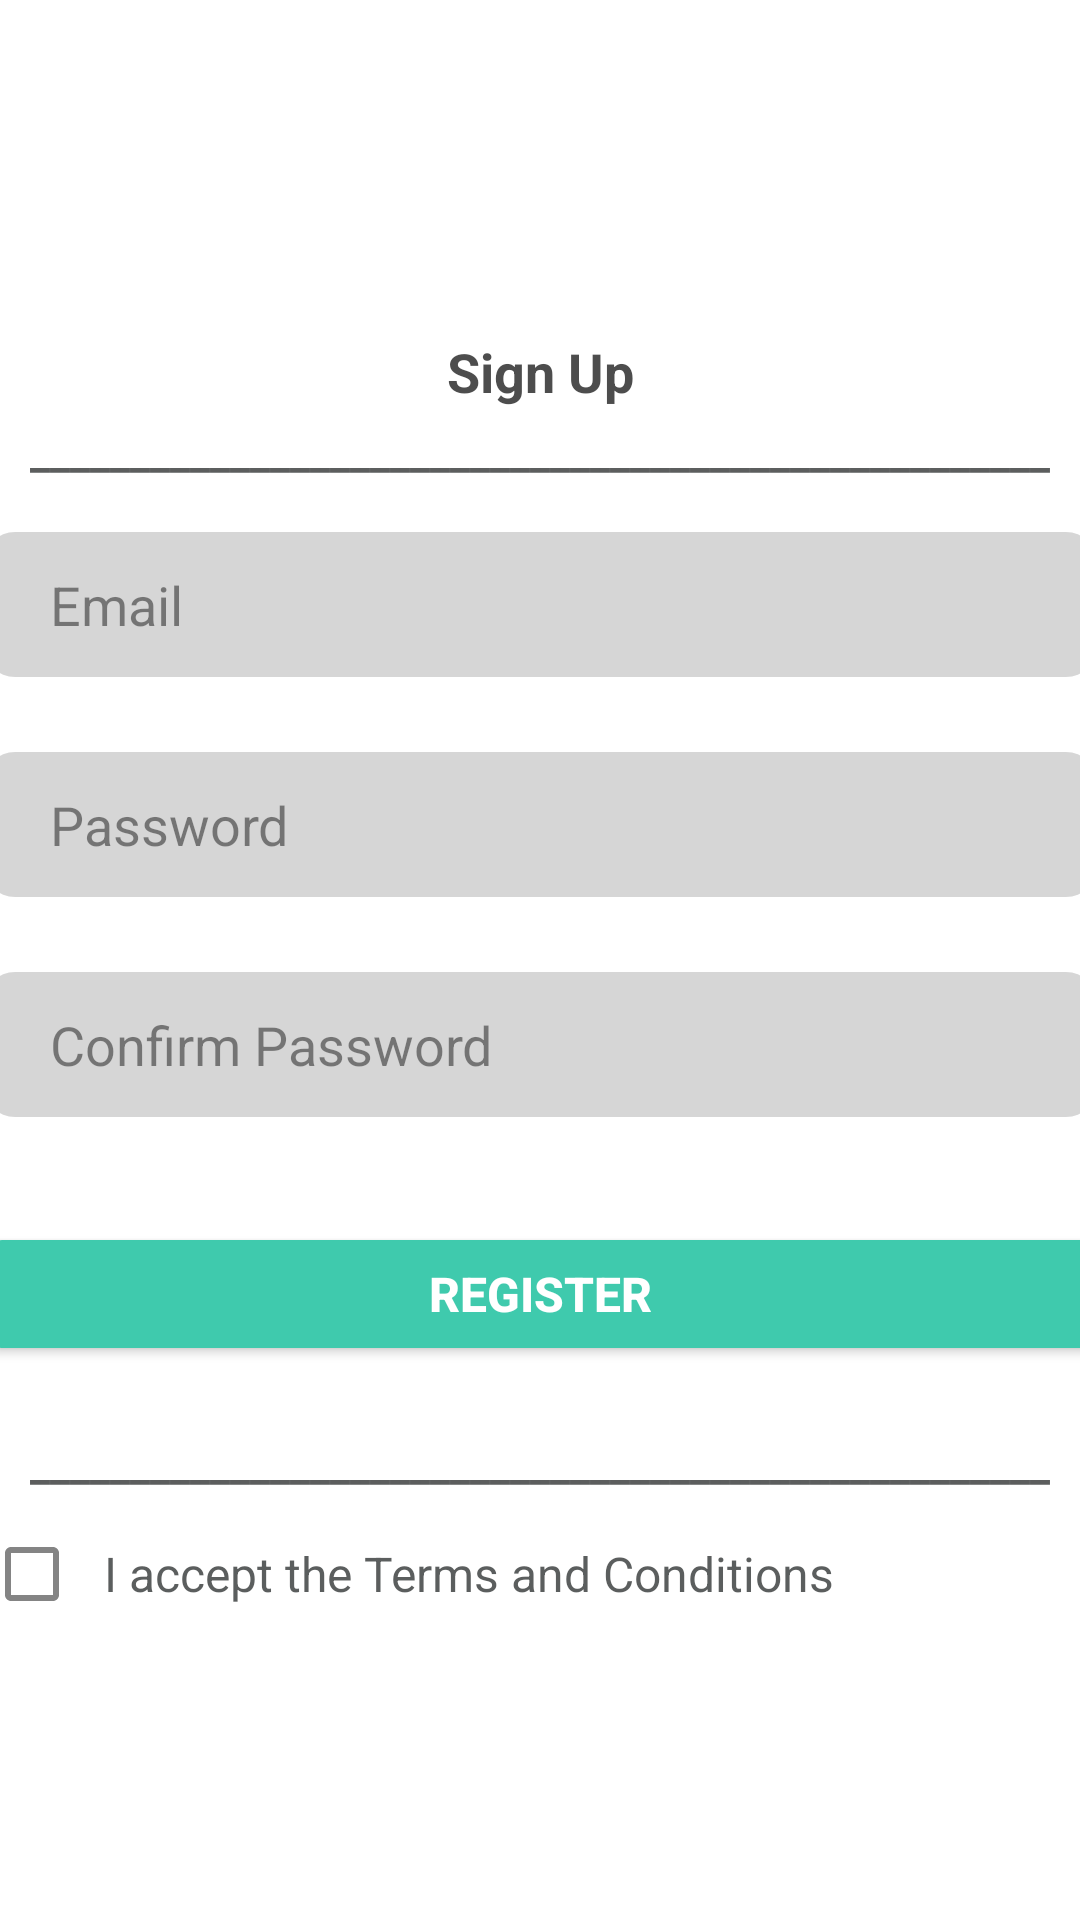

Here is an Android app screen rendered from its layout file. Give the layout XML and the strings, colors and styles it references.
<!-- AndroidManifest.xml: application theme Theme.MoneySenseV1 -->
<!-- res/layout/activity_registration2.xml -->
<?xml version="1.0" encoding="utf-8"?>
<LinearLayout xmlns:android="http://schemas.android.com/apk/res/android"
    xmlns:app="http://schemas.android.com/apk/res-auto"
    xmlns:tools="http://schemas.android.com/tools"
    android:layout_width="match_parent"
    android:orientation="vertical"
    android:gravity="center"
    android:background="@color/bg"
    android:layout_height="match_parent"
    tools:context=".RegistrationActivity2">

    <ScrollView
        android:layout_width="411dp"
        android:layout_height="659dp">

        <LinearLayout
            android:layout_width="match_parent"
            android:layout_height="wrap_content"
            android:gravity="center"
            android:orientation="vertical"
            tools:ignore="ExtraText">

            <TextView
                android:layout_width="wrap_content"
                android:layout_height="wrap_content"
                android:layout_marginLeft="20dp"
                android:layout_marginTop="120dp"
                android:layout_marginRight="20dp"
                android:layout_marginBottom="1dp"
                android:alpha="0.8"
                android:gravity="center"
                android:padding="1dp"
                android:text="Sign Up"
                android:textColor="@color/primary_text"
                android:textSize="18sp"
                android:textStyle="bold" />

            <TextView
                android:id="@+id/textView3"
                android:layout_width="match_parent"
                android:layout_height="wrap_content"
                android:layout_marginLeft="20dp"
                android:layout_marginTop="1dp"
                android:layout_marginRight="20dp"
                android:layout_marginBottom="1dp"
                android:alpha="0.8"
                android:gravity="center"
                android:padding="1dp"
                android:text="___________________________________________________"
                android:textColor="@color/text1"
                android:textSize="15sp"
                android:textStyle="bold" />

            <EditText
                android:id="@+id/email_reg"
                android:layout_width="match_parent"
                android:layout_height="wrap_content"
                android:layout_marginLeft="20dp"
                android:layout_marginTop="15dp"
                android:layout_marginRight="20dp"
                android:layout_marginBottom="10dp"
                android:layout_weight="1"
                android:background="@drawable/background_input"
                android:hint="Email"
                android:alpha="0.8"
                android:paddingLeft="22dp"
                android:paddingBottom="12dp"
                android:paddingTop="12dp"
                android:paddingRight="22dp"
                android:singleLine="true"
                android:textSize="18sp"
                android:textColor="@color/primary_text" />

            <EditText
                android:id="@+id/password_reg"
                android:layout_width="match_parent"
                android:layout_height="wrap_content"
                android:layout_marginLeft="20dp"
                android:layout_marginTop="15dp"
                android:layout_marginRight="20dp"
                android:layout_marginBottom="10dp"
                android:layout_weight="1"
                android:background="@drawable/background_input"
                android:hint="Password"
                android:alpha="0.8"
                android:paddingLeft="22dp"
                android:paddingBottom="12dp"
                android:paddingTop="12dp"
                android:paddingRight="22dp"
                android:singleLine="true"
                android:textSize="18sp"
                android:textColor="@color/primary_text" />

            <EditText
                android:id="@+id/con_password_reg"
                android:layout_width="match_parent"
                android:layout_height="wrap_content"
                android:layout_marginLeft="20dp"
                android:layout_marginTop="15dp"
                android:layout_marginRight="20dp"
                android:layout_marginBottom="30dp"
                android:layout_weight="1"
                android:background="@drawable/background_input"
                android:hint="Confirm Password"
                android:alpha="0.8"
                android:paddingLeft="22dp"
                android:paddingBottom="12dp"
                android:paddingTop="12dp"
                android:paddingRight="22dp"
                android:singleLine="true"
                android:textSize="18sp"
                android:textColor="@color/primary_text"/>

            <Button
                android:id="@+id/btn_reg"
                android:layout_width="match_parent"
                android:layout_height="wrap_content"
                android:layout_marginLeft="20dp"
                android:layout_marginTop="5dp"
                android:layout_marginRight="20dp"
                android:layout_marginBottom="20dp"
                android:backgroundTint="@color/main2"
                android:padding="12dp"
                android:text="REGISTER"
                android:textColor="@color/bg"
                android:textSize="16sp"
                android:textStyle="bold"
                app:cornerRadius="8dp" />

            <TextView
                android:id="@+id/textView4"
                android:layout_width="match_parent"
                android:layout_height="wrap_content"
                android:layout_marginLeft="20dp"
                android:layout_marginTop="1dp"
                android:layout_marginRight="20dp"
                android:layout_marginBottom="1dp"
                android:alpha="0.8"
                android:gravity="center"
                android:padding="1dp"
                android:text="___________________________________________________"
                android:textColor="@color/text1"
                android:textSize="15sp"
                android:textStyle="bold" />

            <CheckBox
                android:id="@+id/reg_terms_cons"
                android:layout_width="match_parent"
                android:layout_height="wrap_content"
                android:layout_marginLeft="20dp"
                android:layout_marginTop="1dp"
                android:layout_marginRight="20dp"
                android:layout_marginBottom="1dp"
                android:padding="8dp"
                android:text="I accept the Terms and Conditions"
                android:textSize="16sp"
                android:alpha="0.8"
                android:textColor="@color/text1"  />


        </LinearLayout>


    </ScrollView>


</LinearLayout>
<!-- resources referenced by this layout -->
<resources>
  <color name="bg">#FFFFFF</color>
  <color name="main2">#3FCAAD</color>
  <color name="primary_text">#212121</color>
  <color name="text1">#333636</color>
  <!-- drawable background_input (drawable) -->
  <?xml version="1.0" encoding="utf-8"?>
  <shape xmlns:android="http://schemas.android.com/apk/res/android"
      android:shape="rectangle">
      <solid android:color="@color/input_background"/>
      <corners android:radius="10.40dp"/>
  
  
  
  </shape>
  <style name="Theme.MoneySenseV1" parent="Theme.MaterialComponents.DayNight.NoActionBar">
          
          <item name="colorPrimary">@color/purple_500</item>
          <item name="colorPrimaryVariant">@color/purple_700</item>
          <item name="colorOnPrimary">@color/white</item>
          
          <item name="colorSecondary">@color/teal_200</item>
          <item name="colorSecondaryVariant">@color/teal_700</item>
          <item name="colorOnSecondary">@color/black</item>
          
          <item name="android:statusBarColor">?attr/colorPrimaryVariant</item>
          
  
  
  
      </style>
  <color name="input_background">#CDCDCD</color>
  <color name="purple_500">#FF6200EE</color>
  <color name="purple_700">#FF3700B3</color>
  <color name="white">#FFFFFFFF</color>
  <color name="teal_200">#FF03DAC5</color>
  <color name="teal_700">#FF018786</color>
  <color name="black">#FF000000</color>
</resources>
